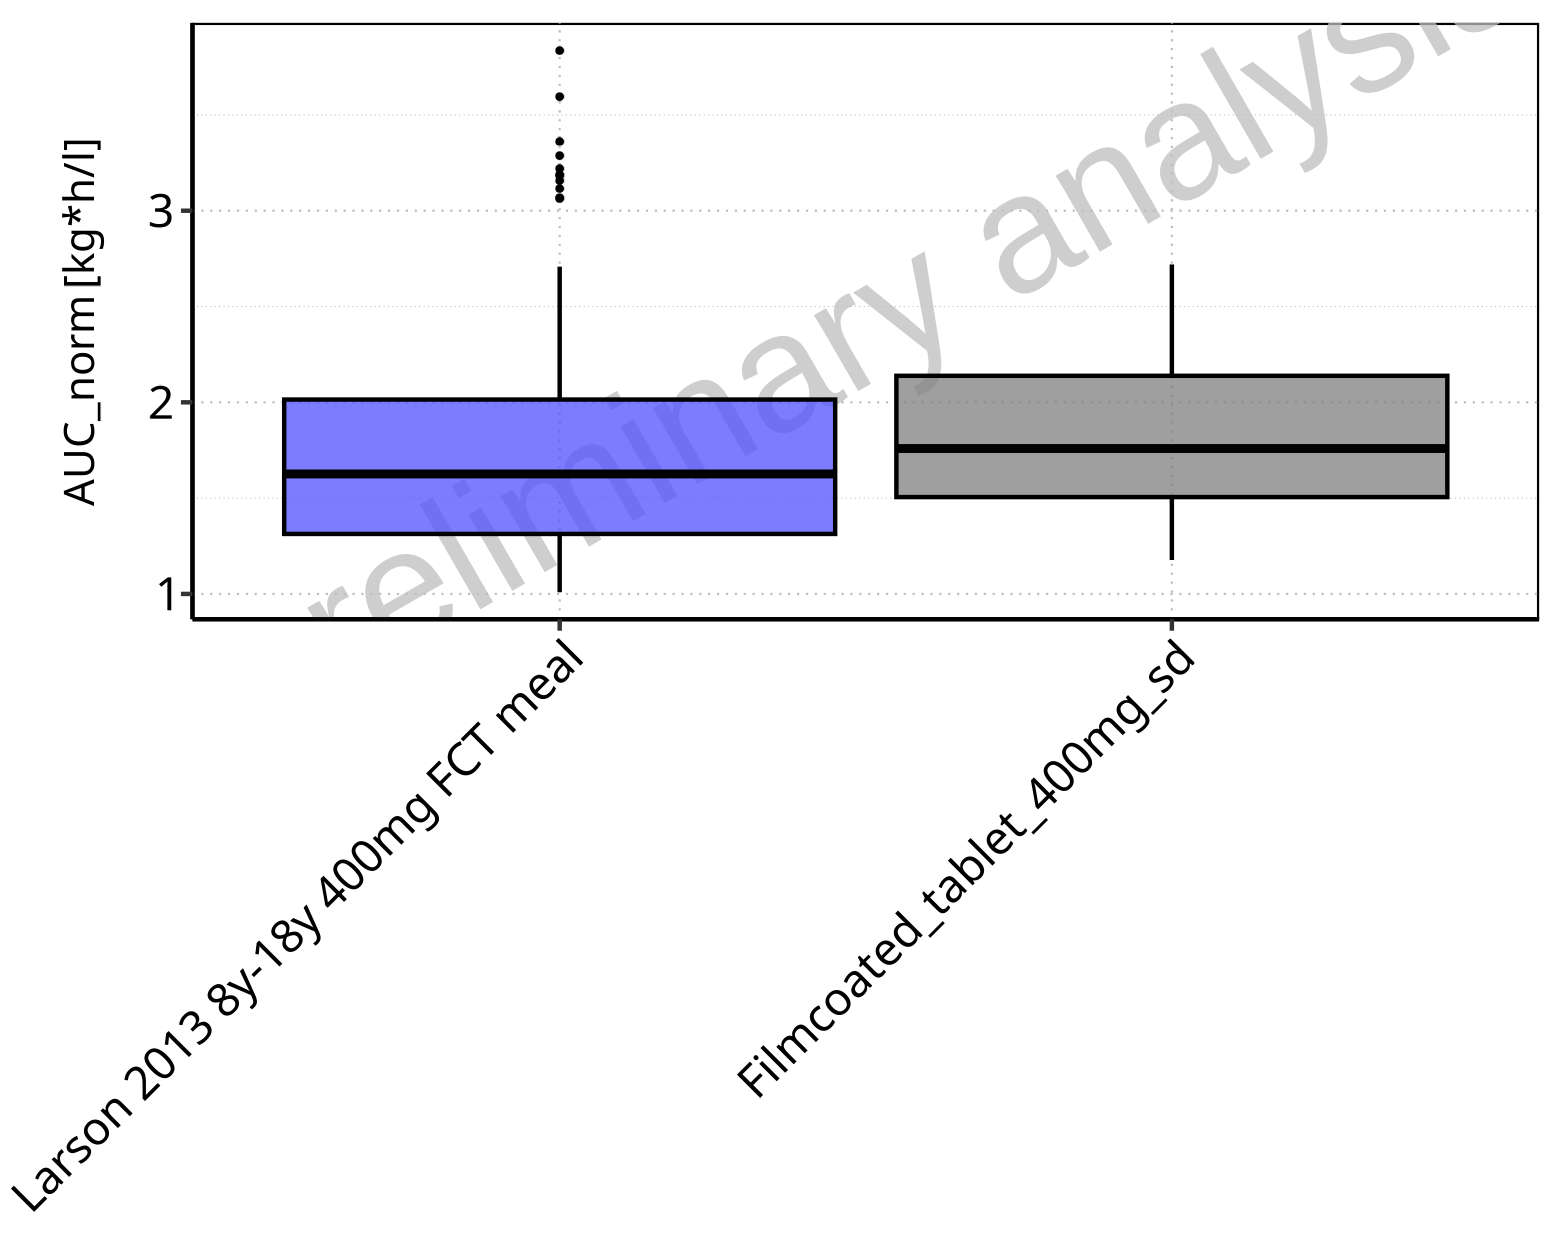

The data file committed next to this chart (first rows):
Population, N, 5<sup>th</sup> pctl, 25<sup>th</sup> pctl, 50<sup>th</sup> pctl, 75<sup>th</sup> pctl, 95<sup>th</sup> pctl, Mean, SD, Geo Mean, Geo SD
Larson 2013 8y-18y 400mg FCT meal, 500, 1.009, 1.313, 1.626, 2.014, 2.708, 1.708, 0.5259, 1.632, 1.353
Filmcoated_tablet_400mg_sd, 100, 1.177, 1.505, 1.759, 2.138, 2.719, 1.849, 0.4877, 1.786, 1.306
